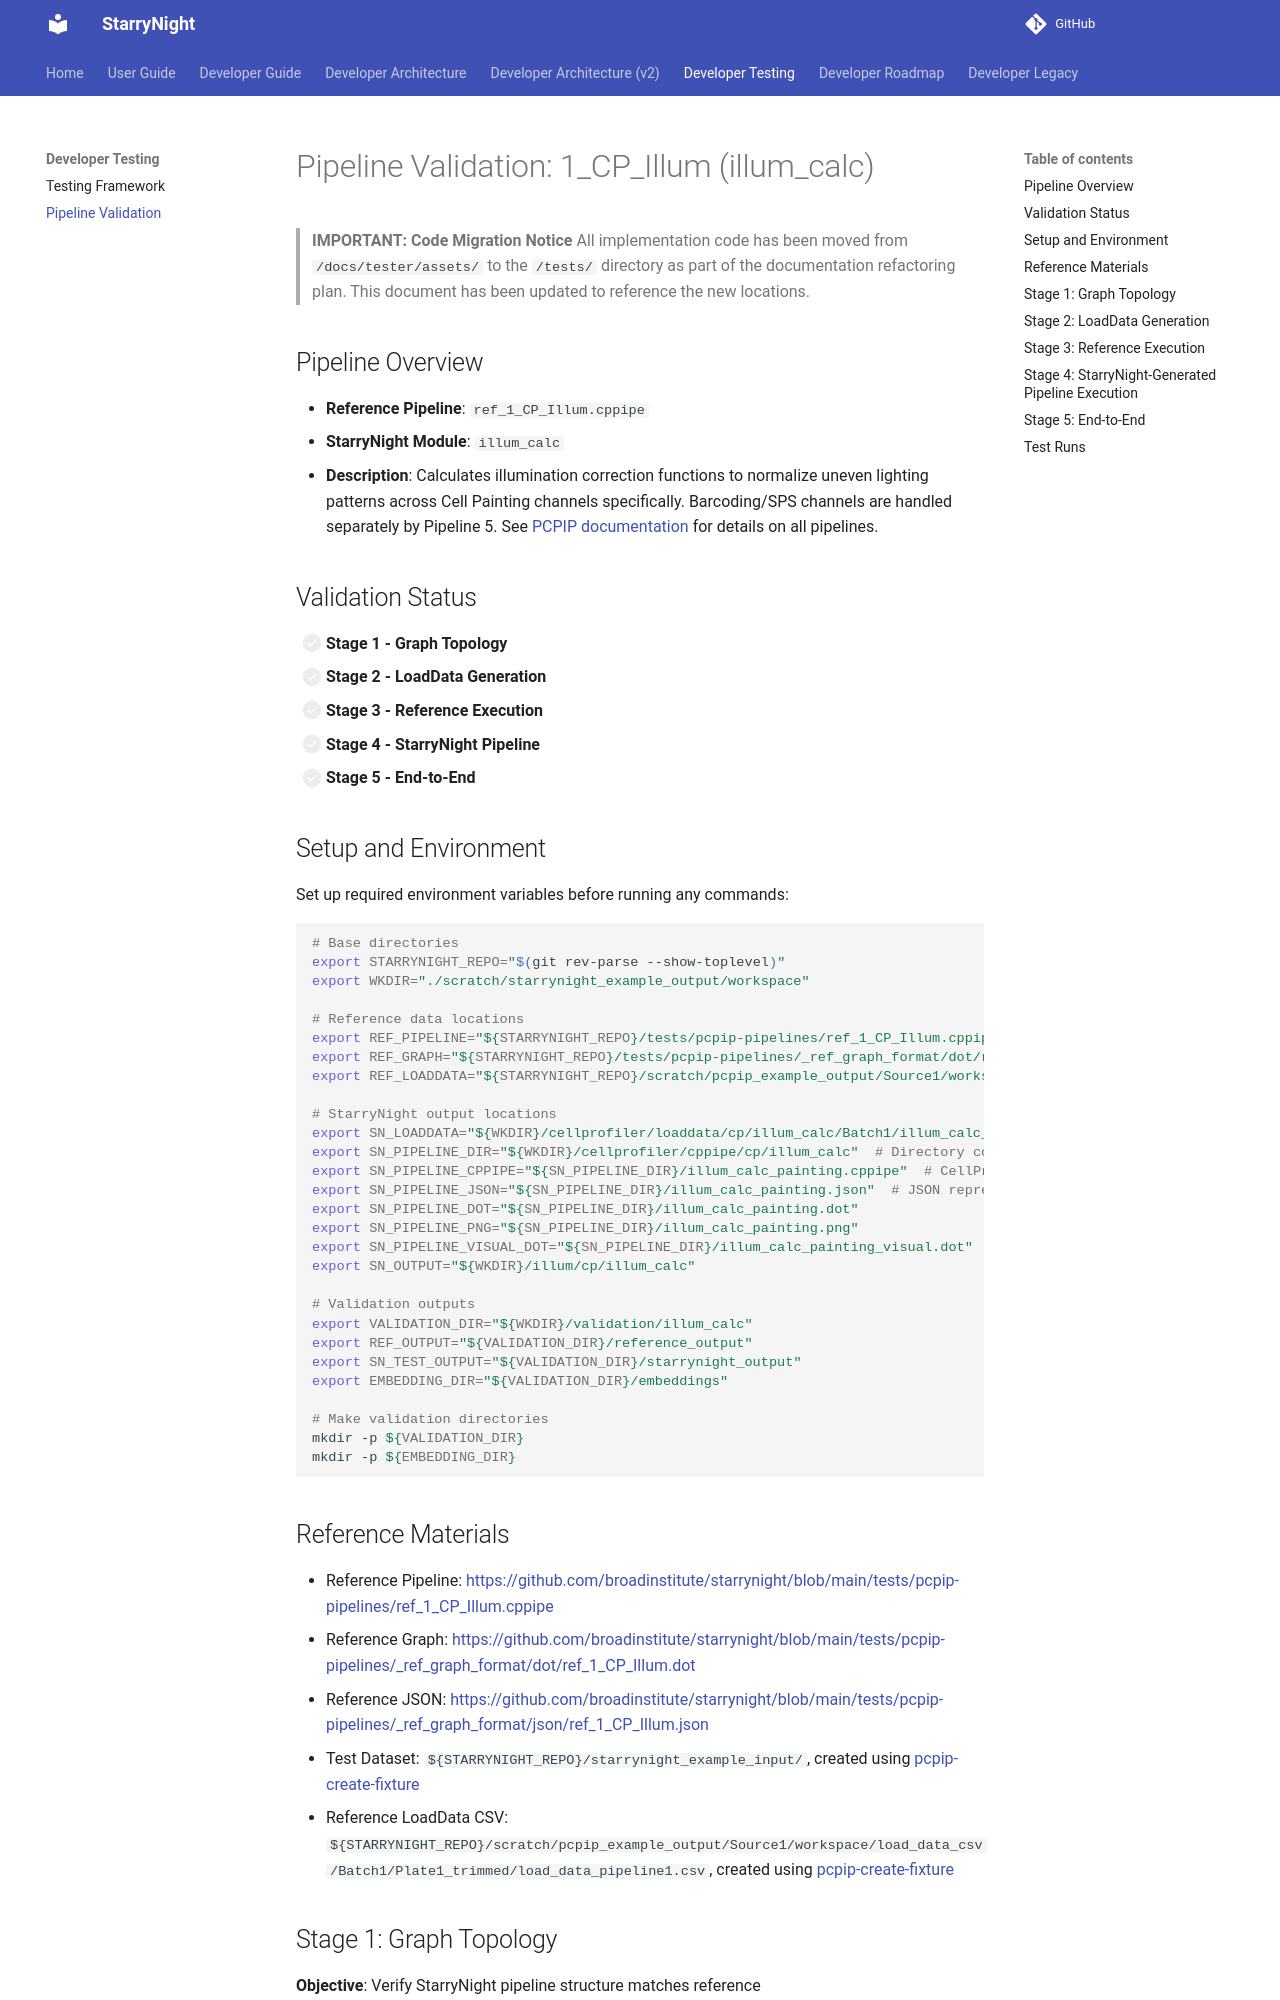

repository: broadinstitute/starrynight · page: developer/validation/validation-pipeline-1-illum-calc/index.html · generator: mkdocs

# Pipeline Validation: 1_CP_Illum (illum_calc)

> **IMPORTANT: Code Migration Notice**
> All implementation code has been moved from `/docs/tester/assets/` to the `/tests/` directory as part of the documentation refactoring plan. This document has been updated to reference the new locations.

## Pipeline Overview

- **Reference Pipeline**: `ref_1_CP_Illum.cppipe`
- **StarryNight Module**: `illum_calc`
- **Description**: Calculates illumination correction functions to normalize uneven lighting patterns across Cell Painting channels specifically. Barcoding/SPS channels are handled separately by Pipeline 5. See [PCPIP documentation](../legacy/pcpip-specs.md) for details on all pipelines.

## Validation Status

- [ ] **Stage 1 - Graph Topology**
- [ ] **Stage 2 - LoadData Generation**
- [ ] **Stage 3 - Reference Execution**
- [ ] **Stage 4 - StarryNight Pipeline**
- [ ] **Stage 5 - End-to-End**

## Setup and Environment
Set up required environment variables before running any commands:

```sh
# Base directories
export STARRYNIGHT_REPO="$(git rev-parse --show-toplevel)"
export WKDIR="./scratch/starrynight_example_output/workspace"

# Reference data locations
export REF_PIPELINE="${STARRYNIGHT_REPO}/tests/pcpip-pipelines/ref_1_CP_Illum.cppipe"
export REF_GRAPH="${STARRYNIGHT_REPO}/tests/pcpip-pipelines/_ref_graph_format/dot/ref_1_CP_Illum.dot"
export REF_LOADDATA="${STARRYNIGHT_REPO}/scratch/pcpip_example_output/Source1/workspace/load_data_csv/Batch1/Plate1_trimmed/load_data_pipeline1.csv"

# StarryNight output locations
export SN_LOADDATA="${WKDIR}/cellprofiler/loaddata/cp/illum_calc/Batch1/illum_calc_Batch1_Plate1.csv"
export SN_PIPELINE_DIR="${WKDIR}/cellprofiler/cppipe/cp/illum_calc"  # Directory containing pipeline files
export SN_PIPELINE_CPPIPE="${SN_PIPELINE_DIR}/illum_calc_painting.cppipe"  # CellProfiler pipeline file
export SN_PIPELINE_JSON="${SN_PIPELINE_DIR}/illum_calc_painting.json"  # JSON representation
export SN_PIPELINE_DOT="${SN_PIPELINE_DIR}/illum_calc_painting.dot"
export SN_PIPELINE_PNG="${SN_PIPELINE_DIR}/illum_calc_painting.png"
export SN_PIPELINE_VISUAL_DOT="${SN_PIPELINE_DIR}/illum_calc_painting_visual.dot"
export SN_OUTPUT="${WKDIR}/illum/cp/illum_calc"

# Validation outputs
export VALIDATION_DIR="${WKDIR}/validation/illum_calc"
export REF_OUTPUT="${VALIDATION_DIR}/reference_output"
export SN_TEST_OUTPUT="${VALIDATION_DIR}/starrynight_output"
export EMBEDDING_DIR="${VALIDATION_DIR}/embeddings"

# Make validation directories
mkdir -p ${VALIDATION_DIR}
mkdir -p ${EMBEDDING_DIR}
```
